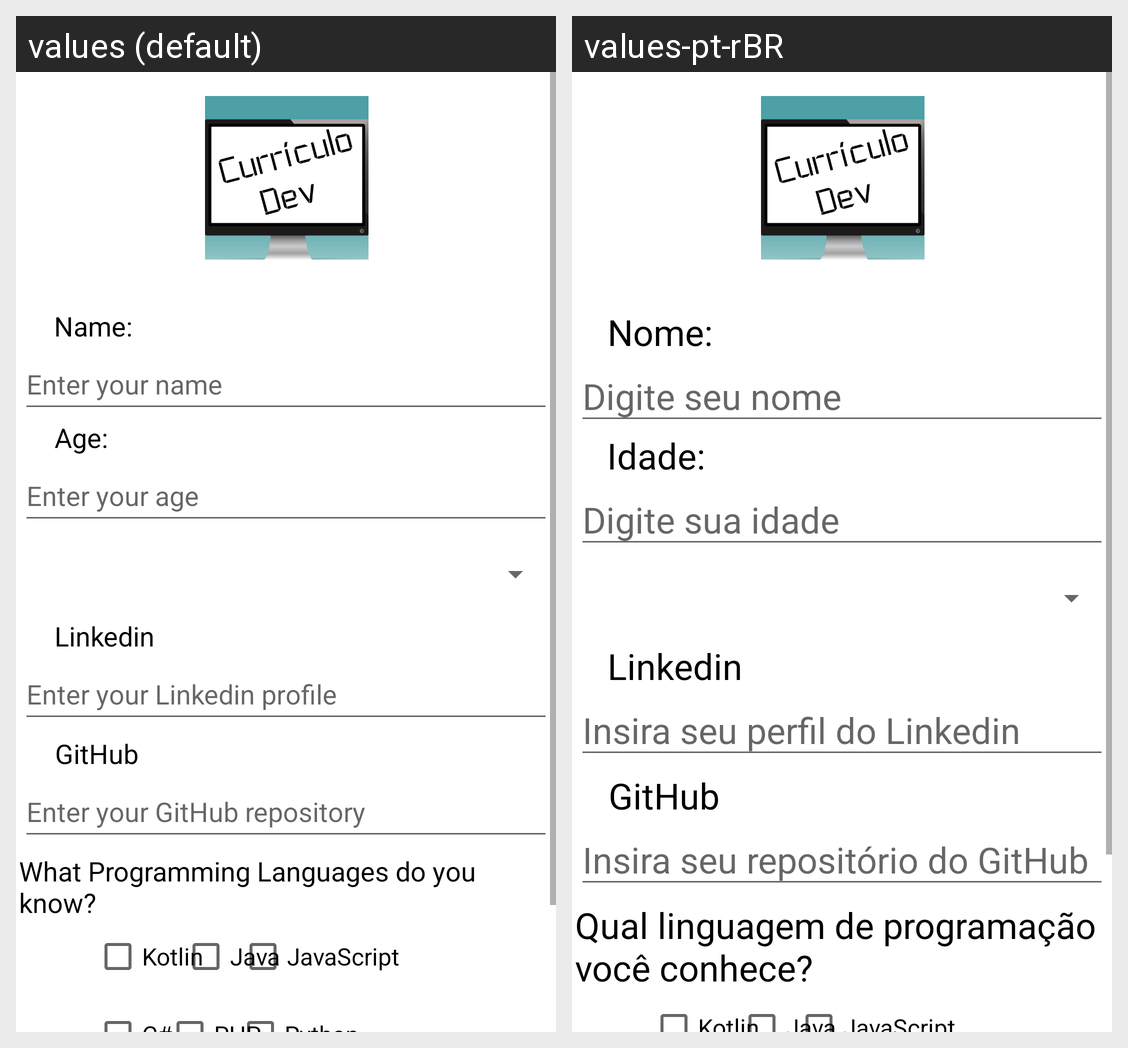

Translations of the strings shown on this Android screen, per locale in the grid:
Android screen res/layout/activity_main.xml rendered under 2 locales, left to right: values (default), values-pt-rBR. Device: Nexus 5 (rendered at 1080×1920; each locale shown at half size, 540×960, under a caption strip naming it); theme Theme.CurriculoAndroid.
Strings drawn on this screen, with the default value and each locale's value (text and hints the layout hard-codes, and strings that could not be matched under every locale, appear in the picture but are not listed):

txtName
  values: Name:
  values-pt-rBR: Nome:

txtNameHint
  values: Enter your name
  values-pt-rBR: Digite seu nome

txtAge
  values: Age:
  values-pt-rBR: Idade:

txtAgeHint
  values: Enter your age
  values-pt-rBR: Digite sua idade

txtLinkedin
  values: Linkedin
  values-pt-rBR: Linkedin

txtLanguage
  values: What Programming Languages do you know?
  values-pt-rBR: Qual linguagem de programação você conhece?

txtLinkedinHint
  values: Enter your Linkedin profile
  values-pt-rBR: Insira seu perfil do Linkedin

txtGit
  values: GitHub
  values-pt-rBR: GitHub

txtGitHint
  values: Enter your GitHub repository
  values-pt-rBR: Insira seu repositório do GitHub
